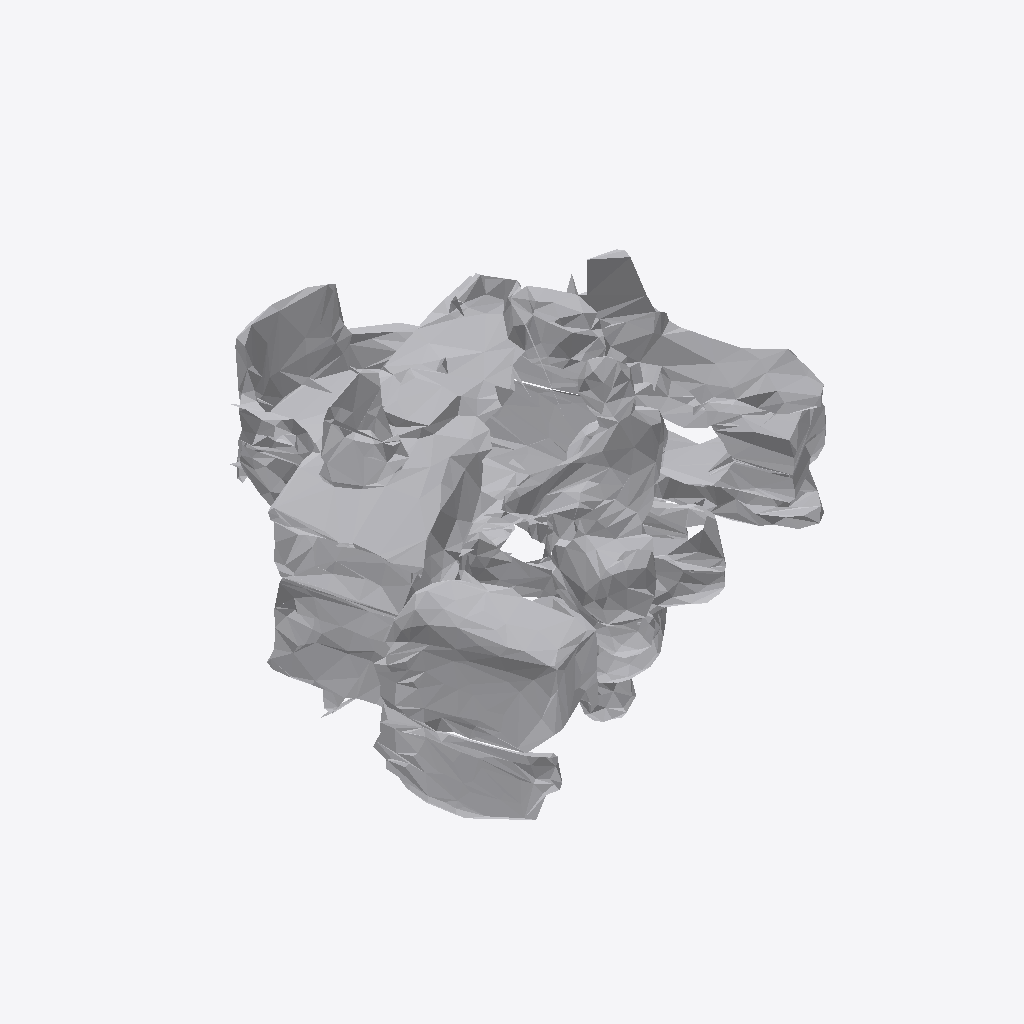
Isometric view of an IFC building model (IFC-SPF (STEP), schema IFC4, length unit metre), seen from the south-west, elements coloured by IFC class: 1 other element (light grey).
Extent 0.691 m × 0.693 m × 0.454 m (x, y, z). Storeys (1): Ground Floor at 0.00 m. Elements (1): 1 IfcFurniture.

HEADER;
FILE_DESCRIPTION(('ViewDefinition [CoordinationView]'),'2;1');
FILE_NAME('','2026-07-12T07:37:16',(''),(''),'IfcOpenShell 0.8.0','IfcOpenShell 0.8.0','');
FILE_SCHEMA(('IFC4'));
ENDSEC;
DATA;
#17=IFCPROJECT('2qj9jNQGfCzgRW8m2R6iXm',#5,'Office Project',$,$,$,$,(#15),#10);
#20=IFCSITE('3MRptc7vf0Xvlb3lV9cXdy',#5,'Site',$,$,#19,$,$,.ELEMENT.,$,$,$,$,$);
#22=IFCBUILDING('3PvIdQIqbBFuM9xihzCWrl',#5,'Building',$,$,#21,$,$,.ELEMENT.,$,$,$);
#24=IFCBUILDINGSTOREY('2lsaHVIejDFgezRba_XBhs',#5,'Ground Floor',$,$,#23,$,$,.ELEMENT.,0.0);
#35=IFCFURNITURE('3oMhWSlqD8ZeqMCX61F_1f',#5,'list03_desk',$,$,#34,#31,$,$);
ENDSEC;
